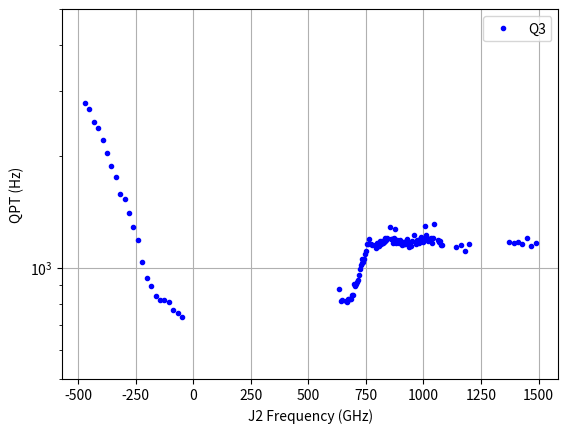

The matplotlib source for this figure:
import matplotlib.pyplot as plt

freq=[635.52, 643.2, 647.04, 662.4, 666.24, 670.08, 673.92, 677.76, 681.6, 685.4399999999999, 689.28, 693.12, 696.9599999999999, 700.8, 704.64, 708.48, 712.3199999999999, 716.16, 720.0, 723.8399999999999, 727.6800000000001, 731.52, 735.3599999999999, 739.2, 743.04, 746.8799999999999, 750.72, 754.56, 758.4, 762.24, 773.76, 777.6, 789.12, 792.9599999999999, 796.8, 800.64, 804.4799999999999, 808.3199999999999, 812.16, 816.0, 819.8399999999999, 823.68, 827.5199999999999, 831.36, 835.2, 839.04, 842.8799999999999, 854.4, 858.24, 862.0799999999999, 865.9199999999998, 869.76, 873.6, 877.4399999999999, 881.28, 885.1199999999999, 888.96, 892.8, 896.64, 900.4799999999999, 904.3199999999999, 908.1600000000001, 912.0, 915.8399999999999, 919.68, 923.5199999999999, 927.36, 931.2, 935.04, 938.8799999999999, 942.7199999999999, 946.5600000000001, 950.4, 958.0799999999999, 969.6, 973.4399999999999, 981.1199999999999, 984.96, 988.8, 992.64, 996.4799999999999, 1000.3199999999999, 1004.1600000000001, 1008.0, 1011.8399999999999, 1015.68, 1019.5199999999999, 1023.36, 1027.2, 1031.04, 1034.8799999999999, 1038.7199999999998, 1042.56, 1046.4, 1061.76, 1065.6, 1069.44, 1073.28, 1077.12, 1080.96, 1488.0, 1468.8, 1449.6, 1430.4, 1411.2, 1392.0, 1372.8, 1200.0, 1180.8, 1161.6, 1142.4, -48.0, -67.2, -86.4, -105.6, -124.8, -144.0, -163.2, -182.4, -201.6, -220.8, -240.0, -259.2, -278.4, -297.6, -316.8, -336.0, -355.2, -374.4, -393.6, -412.8, -432.0, -451.2, -470.4]
parity=[874.803230023499, 810.5253076720329, 815.4577067314895, 811.9763976015497, 807.5586258447565, 814.3757163557234, 822.575921958433, 821.3287605673008, 824.8384545455475, 823.8943504561178, 841.5491116289683, 843.7297362818042, 901.8779387518031, 890.3618523158275, 899.672255847252, 904.210481177083, 916.751619336722, 924.6123156093787, 957.5683750625667, 991.8474985926781, 1020.1989928236217, 1029.2651569805198, 1056.1490113999625, 1036.7655996663339, 1056.8851743983275, 1089.5796041864623, 1111.631408968427, 1162.534818382132, 1158.8799938701848, 1193.9356591900312, 1162.4249697522978, 1154.9742160738213, 1155.4166520084052, 1131.968443823052, 1157.9775225047983, 1162.9530087933153, 1146.1240740294327, 1143.6620040440055, 1183.7966089592805, 1161.5133150986267, 1178.6150224608148, 1169.1392605536175, 1175.1221922760399, 1201.8509865315584, 1181.6998819589878, 1189.756075252499, 1202.7128382099177, 1292.3314845537602, 1192.705350256967, 1198.783893533687, 1195.5227343115491, 1168.9177179468093, 1206.1134475528727, 1270.5929619267204, 1164.2540622206755, 1191.2050286575716, 1179.1216424043112, 1163.9552541493285, 1188.6728319568074, 1173.9429076111587, 1173.4661246368723, 1154.2203026939274, 1171.4011768486603, 1160.7053048844605, 1159.242867739532, 1181.6786148027488, 1192.1640431207109, 1170.857677580526, 1169.9545660839801, 1138.491447050261, 1167.6346976145599, 1147.4273751609917, 1180.407475805362, 1226.9698533401631, 1162.0386910503796, 1188.0662268629733, 1168.5219151596611, 1193.034110407412, 1212.133804091762, 1189.9948326623046, 1174.0431967911284, 1192.0132950288278, 1192.6464495350783, 1293.0258609091195, 1223.6841108440333, 1200.817756378268, 1178.2241211993742, 1190.5798086183534, 1196.3763810648081, 1201.3525942149158, 1196.4186079580654, 1163.5711430830804, 1202.3938959084032, 1316.949433506652, 1188.1274157456423, 1180.9515936770308, 1174.8810429036007, 1181.0118610968034, 1152.6555376384044, 1152.9727014987734, 1168.809529148552, 1146.6220214027587, 1204.2018784581458, 1160.8619105338867, 1173.2818025841734, 1168.031603130909, 1170.7739420044045, 1157.4138312492794, 1111.8416472390813, 1152.4683058674373, 1138.989423469847, 736.3385398541774, 752.5177932663676, 770.4542211656467, 809.68412490654, 819.302450427773, 818.031739420908, 840.0531168790486, 891.1105721703408, 935.010350608942, 1033.6511358353043, 1191.0900518050173, 1289.799045128672, 1405.5289184440915, 1530.288937753151, 1578.4799813009827, 1755.8255146628355, 1887.1221648261171, 2048.6014498836284, 2213.9892170539842, 2394.989403854126, 2479.917475695481, 2691.979148334076, 2790.6784609914375]

plt.plot(freq, parity,'o',markersize=3, label='Q3', color='b')
plt.xlabel('J2 Frequency (GHz)')
plt.ylabel('QPT (Hz)')
plt.yscale('log')
plt.ylim(5*10**2,5*10**3)
plt.grid()
plt.legend()
plt.draw()
plt.show()